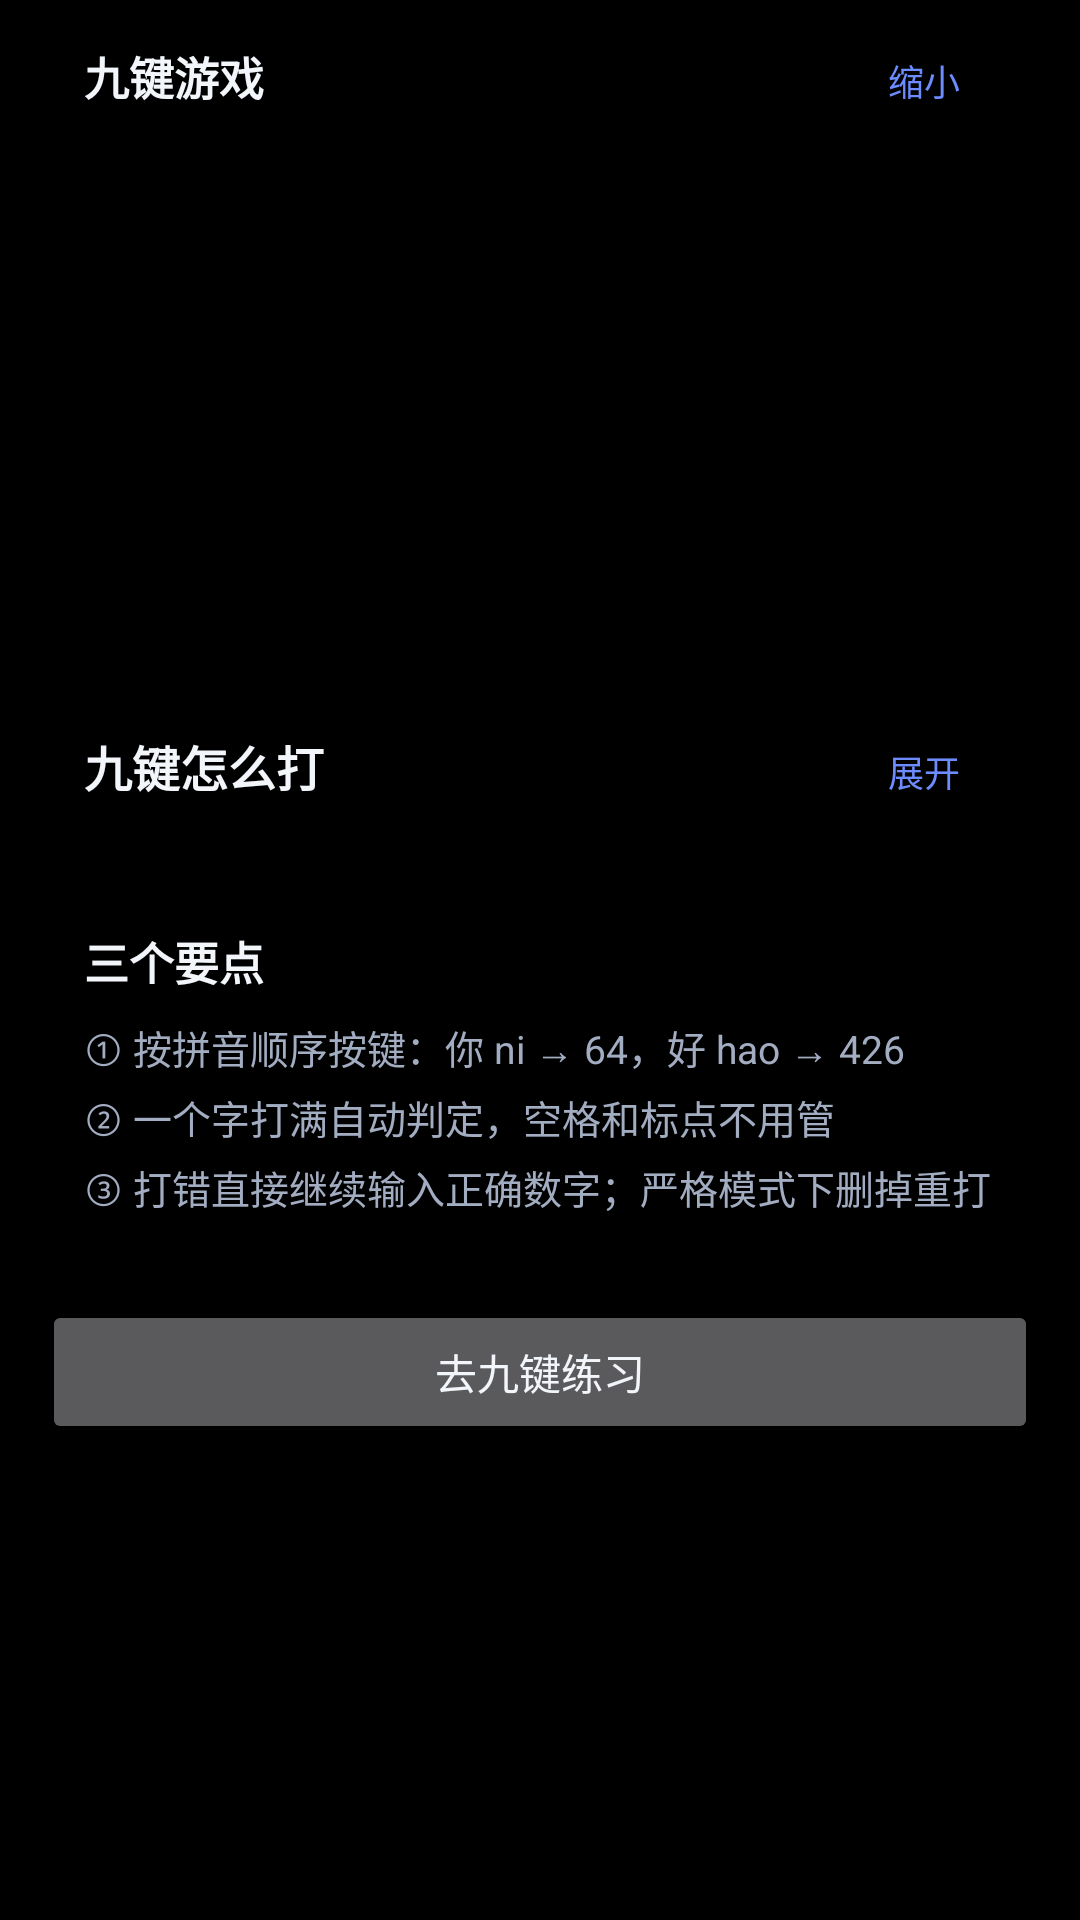

Produce the Android XML layout that renders to this screen, including the resource entries it uses.
<!-- AndroidManifest.xml: application theme Theme.PinyinTyping -->
<!-- res/layout/fragment_jiujian.xml -->
<?xml version="1.0" encoding="utf-8"?>
<ScrollView xmlns:android="http://schemas.android.com/apk/res/android"
    xmlns:app="http://schemas.android.com/apk/res-auto"
    android:layout_width="match_parent"
    android:layout_height="match_parent"
    android:clipToPadding="false"
    android:paddingStart="14dp"
    android:paddingEnd="14dp"
    android:paddingBottom="16dp"
    android:scrollbars="none">

    <LinearLayout
        android:layout_width="match_parent"
        android:layout_height="wrap_content"
        android:orientation="vertical">

        
        <LinearLayout
            android:layout_width="match_parent"
            android:layout_height="wrap_content"
            android:background="@drawable/bg_card"
            android:orientation="vertical"
            android:padding="14dp">

            <LinearLayout
                android:layout_width="match_parent"
                android:layout_height="wrap_content"
                android:orientation="horizontal">

                <TextView
                    android:layout_width="0dp"
                    android:layout_height="wrap_content"
                    android:layout_weight="1"
                    android:text="@string/jiujian_game_title"
                    android:textColor="@color/text_primary"
                    android:textSize="15sp"
                    android:textStyle="bold" />

                <TextView
                    android:id="@+id/tvScore"
                    android:layout_width="wrap_content"
                    android:layout_height="wrap_content"
                    android:textColor="@color/brand"
                    android:textSize="14sp"
                    android:textStyle="bold" />

                <Button
                    android:id="@+id/btnShrink"
                    android:layout_width="wrap_content"
                    android:layout_height="wrap_content"
                    android:layout_marginStart="10dp"
                    android:background="@drawable/bg_key"
                    android:minHeight="0dp"
                    android:minWidth="0dp"
                    android:paddingStart="12dp"
                    android:paddingEnd="12dp"
                    android:paddingTop="4dp"
                    android:paddingBottom="4dp"
                    android:text="@string/jiujian_game_shrink"
                    android:textColor="@color/brand"
                    android:textSize="12sp"
                    app:backgroundTint="@color/surface_3" />
            </LinearLayout>

            <LinearLayout
                android:id="@+id/layoutGameBody"
                android:layout_width="match_parent"
                android:layout_height="wrap_content"
                android:orientation="vertical">

                <TextView
                    android:id="@+id/tvTarget"
                    android:layout_width="match_parent"
                    android:layout_height="wrap_content"
                    android:layout_marginTop="6dp"
                    android:gravity="center"
                    android:textColor="@color/text_primary"
                    android:textSize="34sp"
                    android:textStyle="bold" />

                <TextView
                    android:id="@+id/tvPinyin"
                    android:layout_width="match_parent"
                    android:layout_height="wrap_content"
                    android:gravity="center"
                    android:textColor="@color/text_hint"
                    android:textSize="14sp" />

                <TextView
                    android:id="@+id/tvCode"
                    android:layout_width="match_parent"
                    android:layout_height="wrap_content"
                    android:layout_marginTop="4dp"
                    android:gravity="center"
                    android:letterSpacing="0.08"
                    android:textColor="@color/brand"
                    android:textSize="16sp"
                    android:typeface="monospace" />

                <TextView
                    android:id="@+id/tvInput"
                    android:layout_width="match_parent"
                    android:layout_height="wrap_content"
                    android:layout_marginTop="6dp"
                    android:gravity="center"
                    android:letterSpacing="0.12"
                    android:textColor="@color/text_primary"
                    android:textSize="24sp"
                    android:typeface="monospace" />

                <TextView
                    android:id="@+id/tvTip"
                    android:layout_width="match_parent"
                    android:layout_height="wrap_content"
                    android:layout_marginTop="4dp"
                    android:gravity="center"
                    android:textColor="@color/text_hint"
                    android:textSize="13sp" />

                <GridLayout
                    android:id="@+id/gridGame"
                    android:layout_width="match_parent"
                    android:layout_height="wrap_content"
                    android:layout_marginTop="8dp"
                    android:columnCount="3" />
            </LinearLayout>
        </LinearLayout>

        
        <LinearLayout
            android:layout_width="match_parent"
            android:layout_height="wrap_content"
            android:layout_marginTop="12dp"
            android:background="@drawable/bg_card"
            android:orientation="vertical"
            android:padding="14dp">

            <LinearLayout
                android:layout_width="match_parent"
                android:layout_height="wrap_content"
                android:orientation="horizontal">

                <TextView
                    android:layout_width="0dp"
                    android:layout_height="wrap_content"
                    android:layout_weight="1"
                    android:text="@string/jiujian_title"
                    android:textColor="@color/text_primary"
                    android:textSize="16sp"
                    android:textStyle="bold" />

                <Button
                    android:id="@+id/btnHow"
                    android:layout_width="wrap_content"
                    android:layout_height="wrap_content"
                    android:layout_marginStart="10dp"
                    android:background="@drawable/bg_key"
                    android:minHeight="0dp"
                    android:minWidth="0dp"
                    android:paddingStart="12dp"
                    android:paddingEnd="12dp"
                    android:paddingTop="4dp"
                    android:paddingBottom="4dp"
                    android:text="@string/jiujian_how_expand"
                    android:textColor="@color/brand"
                    android:textSize="12sp"
                    app:backgroundTint="@color/surface_3" />
            </LinearLayout>

            <LinearLayout
                android:id="@+id/layoutHowBody"
                android:layout_width="match_parent"
                android:layout_height="wrap_content"
                android:layout_marginTop="4dp"
                android:orientation="vertical"
                android:visibility="gone">

                <TextView
                    android:layout_width="wrap_content"
                    android:layout_height="wrap_content"
                    android:layout_marginTop="3dp"
                    android:text="@string/jiujian_desc"
                    android:textColor="@color/text_hint"
                    android:textSize="12sp" />

                <GridLayout
                    android:id="@+id/gridKeys"
                    android:layout_width="match_parent"
                    android:layout_height="wrap_content"
                    android:layout_marginTop="12dp"
                    android:columnCount="3" />
            </LinearLayout>
        </LinearLayout>

        
        <LinearLayout
            android:layout_width="match_parent"
            android:layout_height="wrap_content"
            android:layout_marginTop="12dp"
            android:background="@drawable/bg_card"
            android:orientation="vertical"
            android:padding="14dp">

            <TextView
                android:layout_width="wrap_content"
                android:layout_height="wrap_content"
                android:text="@string/jiujian_rule_title"
                android:textColor="@color/text_primary"
                android:textSize="15sp"
                android:textStyle="bold" />

            <TextView
                android:layout_width="match_parent"
                android:layout_height="wrap_content"
                android:layout_marginTop="8dp"
                android:lineSpacingExtra="4dp"
                android:text="@string/jiujian_rule1"
                android:textColor="@color/text_secondary"
                android:textSize="13sp" />

            <TextView
                android:layout_width="match_parent"
                android:layout_height="wrap_content"
                android:layout_marginTop="4dp"
                android:lineSpacingExtra="4dp"
                android:text="@string/jiujian_rule2"
                android:textColor="@color/text_secondary"
                android:textSize="13sp" />

            <TextView
                android:layout_width="match_parent"
                android:layout_height="wrap_content"
                android:layout_marginTop="4dp"
                android:lineSpacingExtra="4dp"
                android:text="@string/jiujian_rule3"
                android:textColor="@color/text_secondary"
                android:textSize="13sp" />
        </LinearLayout>

        <Button
            android:id="@+id/btnPractice"
            android:layout_width="match_parent"
            android:layout_height="wrap_content"
            android:layout_marginTop="14dp"
            android:text="@string/jiujian_start" />
    </LinearLayout>
</ScrollView>
<!-- resources referenced by this layout -->
<resources>
  <color name="brand">#6C8CFF</color>
  <color name="surface_3">#000000</color>
  <color name="text_hint">#6B7688</color>
  <color name="text_primary">#F2F5FA</color>
  <color name="text_secondary">#A3ADC2</color>
  <!-- drawable bg_key (drawable) -->
  <?xml version="1.0" encoding="utf-8"?>
  <shape xmlns:android="http://schemas.android.com/apk/res/android" android:shape="rectangle">
      <solid android:color="@color/surface_3" />
      <corners android:radius="10dp" />
  </shape>
  <string name="jiujian_desc">每个汉字对应 2~6 个数字，按拼音顺序按键即可</string>
  <string name="jiujian_game_shrink">缩小</string>
  <string name="jiujian_game_title">九键游戏</string>
  <string name="jiujian_how_expand">展开</string>
  <string name="jiujian_rule1">① 按拼音顺序按键：你 ni → 64，好 hao → 426</string>
  <string name="jiujian_rule2">② 一个字打满自动判定，空格和标点不用管</string>
  <string name="jiujian_rule3">③ 打错直接继续输入正确数字；严格模式下删掉重打</string>
  <string name="jiujian_rule_title">三个要点</string>
  <string name="jiujian_start">去九键练习</string>
  <string name="jiujian_title">九键怎么打</string>
  <style name="Theme.PinyinTyping" parent="Theme.Material3.Dark.NoActionBar">
          <item name="colorPrimary">@color/brand</item>
          <item name="colorOnPrimary">#0B0E14</item>
          <item name="colorPrimaryContainer">#2A3557</item>
          <item name="colorOnPrimaryContainer">#D9E2FF</item>
          <item name="colorSecondary">@color/accent</item>
          <item name="colorOnSecondary">#2A1C08</item>
          <item name="colorError">#FF6B6B</item>
          <item name="colorOnError">#2A0C0C</item>
  
          <item name="android:colorBackground">@color/bg</item>
          <item name="colorSurface">@color/surface</item>
          <item name="elevationOverlayEnabled">false</item>
          <item name="colorOnSurface">@color/text_primary</item>
          <item name="colorSurfaceVariant">@color/surface_2</item>
          <item name="colorOnSurfaceVariant">@color/text_secondary</item>
          <item name="colorOutline">@color/divider</item>
  
          <item name="android:statusBarColor">@android:color/transparent</item>
          <item name="android:navigationBarColor">@android:color/transparent</item>
          <item name="android:windowDrawsSystemBarBackgrounds" tools:targetApi="lollipop">true</item>
          <item name="android:windowTranslucentStatus" tools:targetApi="kitkat">false</item>
          <item name="android:windowTranslucentNavigation" tools:targetApi="kitkat">false</item>
          <item name="android:windowLightStatusBar" tools:targetApi="m">false</item>
          <item name="android:enforceStatusBarContrast" tools:targetApi="q">false</item>
          <item name="android:enforceNavigationBarContrast" tools:targetApi="q">false</item>
          <item name="android:windowBackground">@color/bg</item>
  
          <item name="android:textColorPrimary">@color/text_primary</item>
          <item name="android:textColorSecondary">@color/text_secondary</item>
  
          
          <item name="chipStyle">@style/Widget.MaterialComponents.Chip.Choice</item>
      </style>
  <color name="accent">#FFB86B</color>
  <color name="bg">#000000</color>
  <color name="surface">#000000</color>
  <color name="surface_2">#000000</color>
  <color name="divider">#1C1C1C</color>
</resources>
